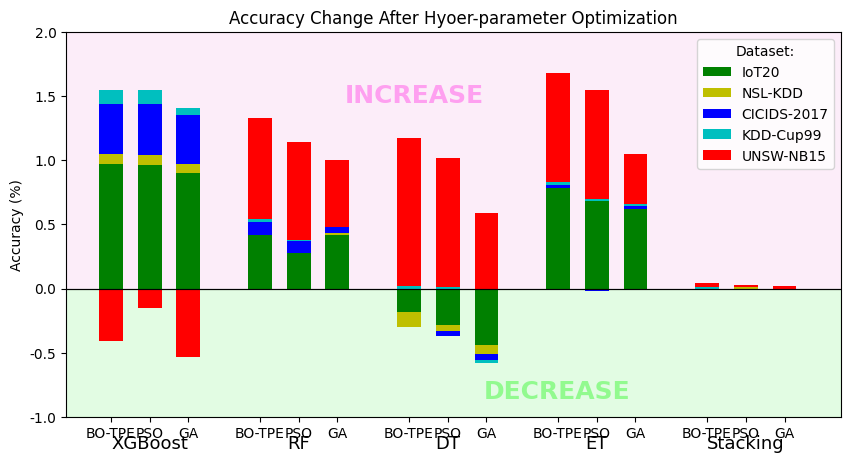

Here is the Python script that generated this plot:
import matplotlib.pyplot as plt
import numpy as np

plt.rcParams['axes.unicode_minus'] = False
plt.rcParams['font.family'] = "Times New Roman"

# Prepare data
XG1 = np.array([98.76, 98.75, 98.69]) - 97.79
RF1 = np.array([98.33, 98.19, 98.33]) - 97.91
DT1 = np.array([98.05, 97.95, 97.79]) - 98.23
ET1 = np.array([98.31, 98.21, 98.15]) - 97.53
ST1 = np.array([98.69, 98.69, 98.69]) - 98.69
dataIoT20 = np.hstack([XG1, RF1, DT1, ET1, ST1])

XG2 = np.array([99.91, 99.91, 99.90]) - 99.83
RF2 = np.array([99.88, 99.87, 99.89]) - 99.88
DT2 = np.array([99.67, 99.74, 99.72]) - 99.79
ET2 = np.array([99.87, 99.86, 99.86]) - 99.87
ST2 = np.array([99.88, 99.89, 99.88]) - 99.88
dataNSL = np.hstack([XG2, RF2, DT2, ET2, ST2])

XG3 = np.array([99.82, 99.83, 99.81]) - 99.43
RF3 = np.array([99.80, 99.79, 99.75]) - 99.70
DT3 = np.array([99.73, 99.69, 99.68]) - 99.73
ET3 = np.array([99.82, 99.78, 99.81]) - 99.79
ST3 = np.array([99.82, 99.82, 99.82]) - 99.82
data2017 = np.hstack([XG3, RF3, DT3, ET3, ST3])

XG4 = np.array([99.62, 99.62, 99.57]) - 99.51
RF4 = np.array([99.62, 99.61, 99.60]) - 99.60
DT4 = np.array([99.57, 99.56, 99.53]) - 99.55
ET4 = np.array([99.55, 99.55, 99.55]) - 99.53
ST4 = np.array([99.62, 99.60, 99.60]) - 99.61
dataCup99 = np.hstack([XG4, RF4, DT4, ET4, ST4])

XG5 = np.array([93.73, 93.99, 93.61]) - 94.14
RF5 = np.array([94.13, 94.10, 93.86]) - 93.34
DT5 = np.array([93.85, 93.71, 93.29]) - 92.70
ET5 = np.array([93.93, 93.93, 93.47]) - 93.08
ST5 = np.array([93.72, 93.71, 93.71]) - 93.69
dataNB15 = np.hstack([XG5, RF5, DT5, ET5, ST5])

data = np.array([dataIoT20, dataNSL, data2017, dataCup99, dataNB15])
data_shape = np.shape(data)

# Take negative and positive data apart and cumulate
def get_cumulated_array(data, **kwargs):
    cum = data.clip(**kwargs)
    cum = np.cumsum(cum, axis=0)
    d = np.zeros(np.shape(data))
    d[1:] = cum[:-1]
    return d

cumulated_data = get_cumulated_array(data, min=0)
cumulated_data_neg = get_cumulated_array(data, max=0)

# Re-merge negative and positive data.
row_mask = (data<0)
cumulated_data[row_mask] = cumulated_data_neg[row_mask]
data_stack = cumulated_data

# Plot
fig = plt.figure(figsize=(10,5),dpi=80)
ax1 =fig.add_subplot(1,1,1)
cols = ["g","y","b","c","r"]

width = 1
label = ['IoT20', 'NSL-KDD', 'CICIDS-2017','KDD-Cup99', 'UNSW-NB15']
xticklabels = ['BO-TPE', 'PSO', 'GA']*5
x = np.linspace(-5, 25, 100)
ax1.fill_between(x, 2.0, 0, color='#f9d4f2',alpha=0.4)
ax1.fill_between(x, 0, -1.0, color='#b8f8bb',alpha=0.4)
x = []
for i in range(5):
    for j in range(3):
        y = i*5+0.5*width+1.3*j
        x.append(y)

for i in np.arange(0, data_shape[0]):
    ax1.bar(np.array(x), data[i], bottom=data_stack[i], color=cols[i],label=label[i])


# 'Increase' and 'Decrease' Annotations
ax1.text(13,1.5, 'INCREASE',color='#ff8dee', alpha=0.8, horizontalalignment='right', verticalalignment='center', fontdict={'size':18, 'weight':700})
ax1.text(13,-0.8, 'DECREASE',color='#92fa8f',horizontalalignment='left', verticalalignment='center', fontdict={'size':18, 'weight':700})

# Decorations
ax1.set_ylim(-1.0, 2.0)
ax1.set_xlim(-1, 25)
ax1.axhline(y=0, color='black', lw=0.85)
ax1.set_xticks(np.array(x))
ax1.set_xticklabels(xticklabels)
ax1.text(1.8, -1.25, 'XGBoost', ha='center', fontsize=13, c='black')
ax1.text(6.8, -1.25, 'RF', ha='center', fontsize=13, c='black')
ax1.text(11.8, -1.25, 'DT', ha='center', fontsize=13, c='black')
ax1.text(16.8, -1.25, 'ET', ha='center', fontsize=13, c='black')
ax1.text(21.8, -1.25, 'Stacking', ha='center', fontsize=13, c='black')
ax1.legend(title='Dataset:')
ax1.set( ylabel='Accuracy (%)',title='Accuracy Change After Hyoer-parameter Optimization')
plt.show()